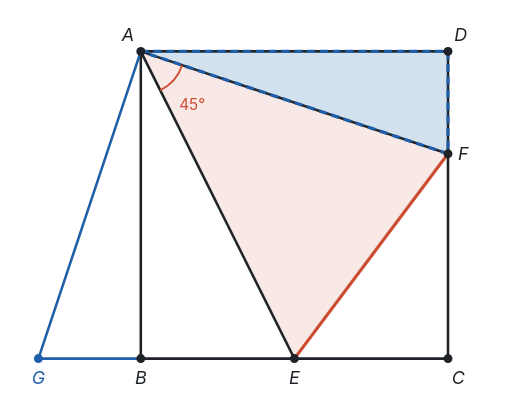
t = 0.00 s
t = 1.05 s: frame unchanged from t = 0.00 s, image omitted
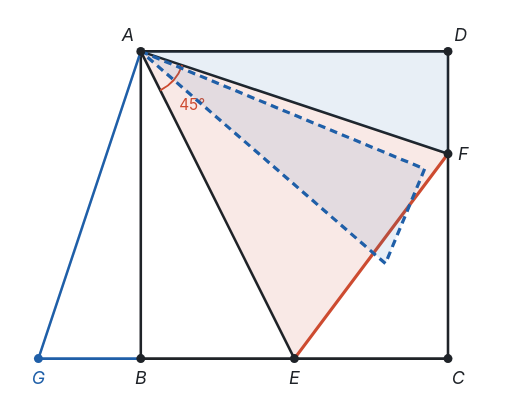
t = 2.28 s
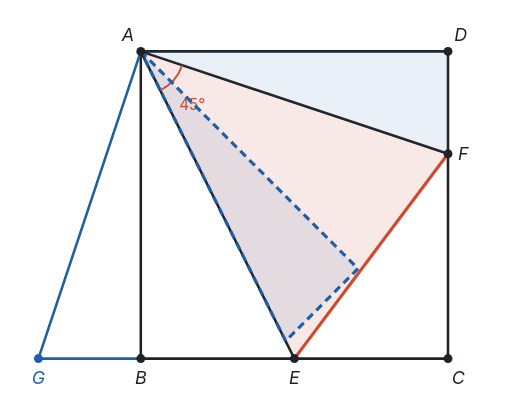
t = 3.15 s
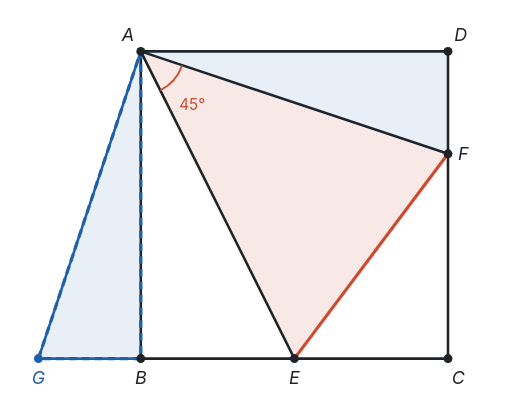
t = 4.90 s
t = 5.95 s: frame unchanged from t = 4.90 s, image omitted

The animated SVG that drew these frames (rendered in a browser with its animation timeline set to each time). Animation: 1 SMIL element (animateTransform=1); one cycle of 7.00 s, repeats indefinitely.

<svg xmlns="http://www.w3.org/2000/svg" viewBox="0 0 400 320" width="400" height="320" font-size="14" font-family="-apple-system, BlinkMacSystemFont, &quot;PingFang SC&quot;, &quot;Noto Sans SC&quot;, &quot;Microsoft YaHei&quot;, sans-serif" fill="none">
<polygon points="110,40 230,280 350,120" fill="rgba(205,75,48,0.12)" stroke="none" stroke-width="0" stroke-linejoin="round"/>
<polygon points="110,40 110,280 350,280 350,40" fill="none" stroke="#1f2328" stroke-width="2" stroke-linejoin="round"/>
<line x1="110" y1="40" x2="230" y2="280" stroke="#1f2328" stroke-width="2"/>
<line x1="110" y1="40" x2="350" y2="120" stroke="#1f2328" stroke-width="2"/>
<line x1="230" y1="280" x2="350" y2="120" stroke="#cd4b30" stroke-width="2.5"/>
<path d="M 125.2 70.4 A 34 34 0 0 0 142.3 50.8" stroke="#cd4b30" stroke-width="1.5" fill="none"/>
<text x="140" y="86" fill="#cd4b30" stroke="none" font-size="12">45°</text>
<polygon points="110,40 350,40 350,120" fill="rgba(31,95,168,0.10)" stroke="none" stroke-width="0" stroke-linejoin="round"/>
<line x1="30" y1="280" x2="110" y2="280" stroke="#1f5fa8" stroke-width="2"/>
<line x1="110" y1="40" x2="30" y2="280" stroke="#1f5fa8" stroke-width="2"/>
<g transform="rotate(90 110 40)"><polygon points="110,40 350,40 350,120" fill="rgba(31,95,168,0.10)" stroke="#1f5fa8" stroke-width="2.5" stroke-dasharray="6 4" stroke-linejoin="round"/><animateTransform attributeName="transform" type="rotate" values="0 110 40;0 110 40;90 110 40;90 110 40" keyTimes="0;0.2;0.7;1" dur="7s" repeatCount="indefinite"/></g>
<circle cx="110" cy="40" r="3.5" fill="#1f2328" stroke="none"/>
<circle cx="110" cy="280" r="3.5" fill="#1f2328" stroke="none"/>
<circle cx="350" cy="280" r="3.5" fill="#1f2328" stroke="none"/>
<circle cx="350" cy="40" r="3.5" fill="#1f2328" stroke="none"/>
<circle cx="230" cy="280" r="3.5" fill="#1f2328" stroke="none"/>
<circle cx="350" cy="120" r="3.5" fill="#1f2328" stroke="none"/>
<text x="100" y="32" fill="#1f2328" stroke="none" text-anchor="middle" font-style="italic">A</text>
<text x="110" y="300" fill="#1f2328" stroke="none" text-anchor="middle" font-style="italic">B</text>
<text x="358" y="300" fill="#1f2328" stroke="none" text-anchor="middle" font-style="italic">C</text>
<text x="360" y="32" fill="#1f2328" stroke="none" text-anchor="middle" font-style="italic">D</text>
<text x="230" y="300" fill="#1f2328" stroke="none" text-anchor="middle" font-style="italic">E</text>
<text x="362" y="125" fill="#1f2328" stroke="none" text-anchor="middle" font-style="italic">F</text>
<circle cx="30" cy="280" r="3.5" fill="#1f5fa8" stroke="none"/>
<text x="30" y="300" fill="#1f5fa8" stroke="none" text-anchor="middle" font-style="italic">G</text>
</svg>
